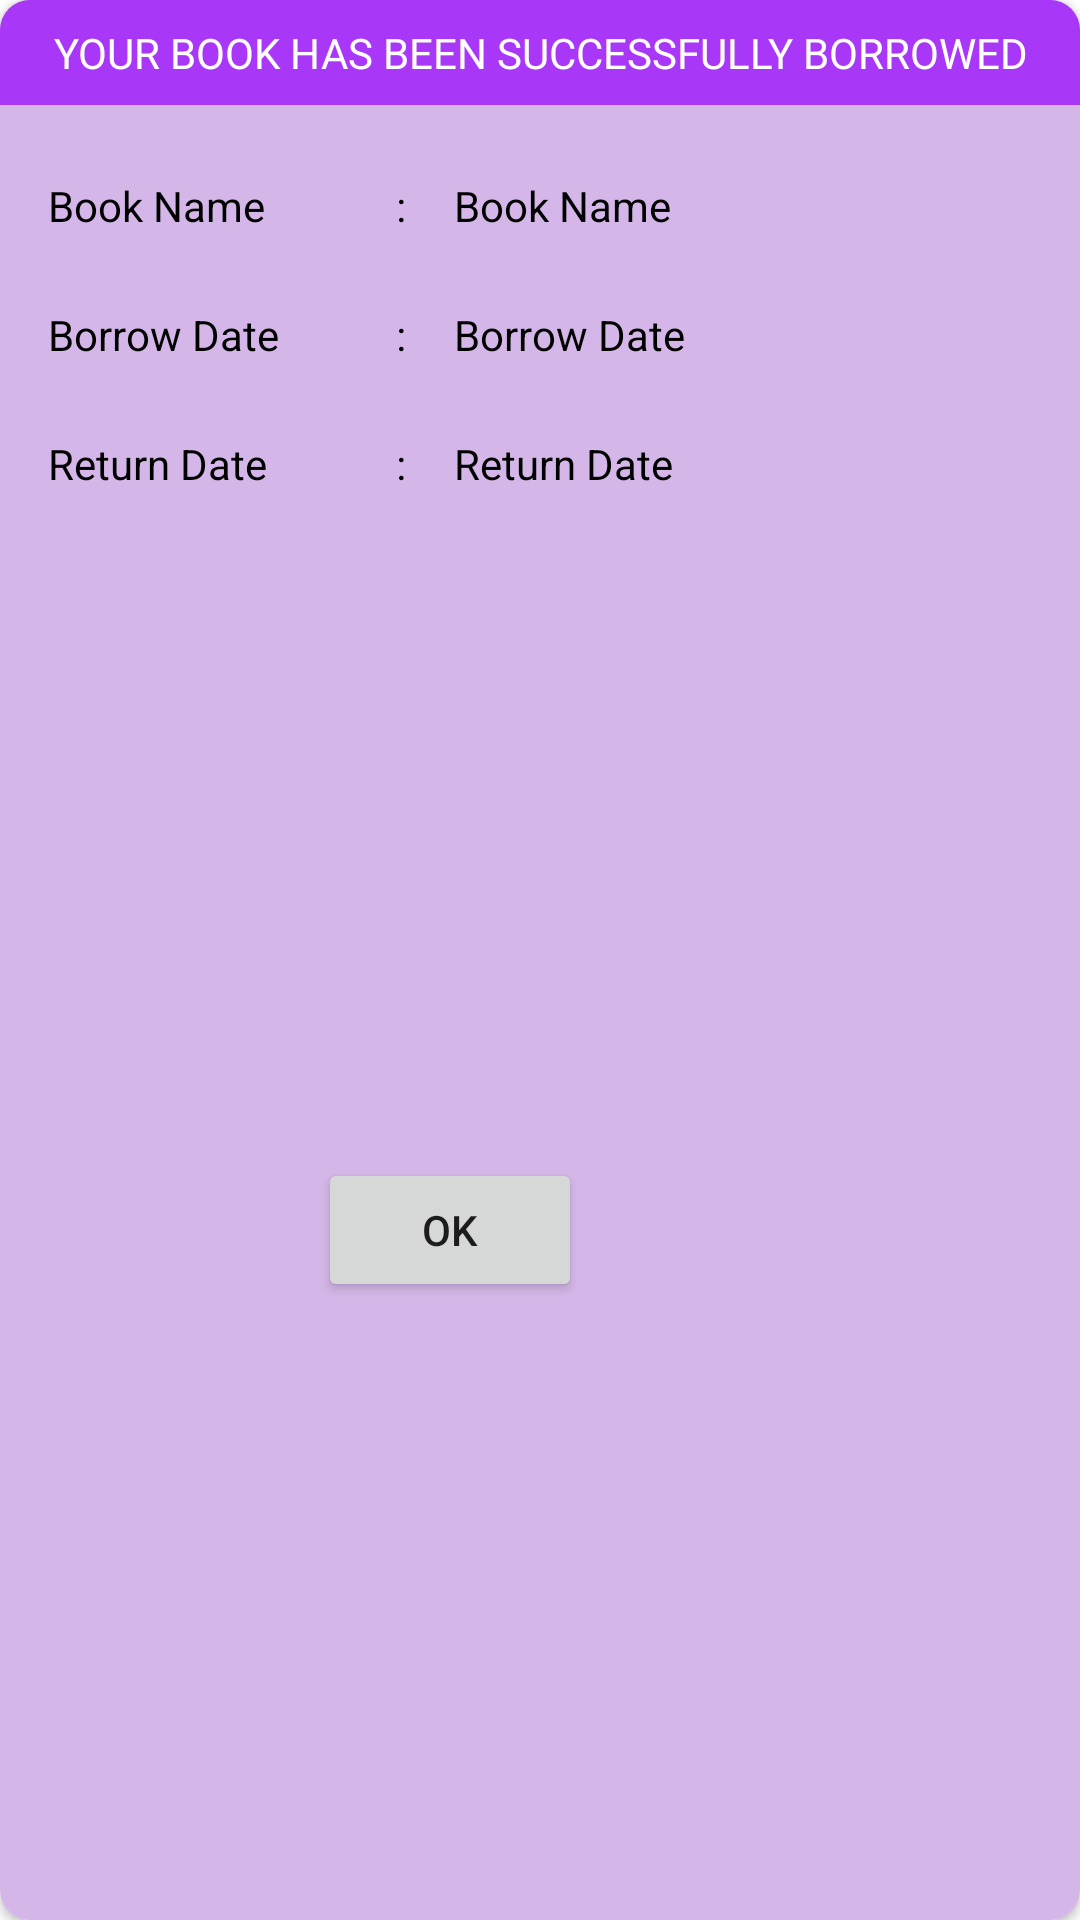

Write the Android layout XML for this screen, with the resource values it uses.
<!-- AndroidManifest.xml: application theme Theme.LibraryApplication -->
<!-- res/layout/fragment_borrow_details.xml -->
<?xml version="1.0" encoding="utf-8"?>
<layout xmlns:android="http://schemas.android.com/apk/res/android"
    xmlns:app="http://schemas.android.com/apk/res-auto"
    xmlns:tools="http://schemas.android.com/tools">

    <androidx.cardview.widget.CardView
        android:layout_width="300dp"
        android:layout_height="wrap_content"
        app:cardCornerRadius="10dp">

        <androidx.constraintlayout.widget.ConstraintLayout
            android:layout_width="match_parent"
            android:layout_height="match_parent"
            android:background="@color/dialog_back_ground"
            tools:context=".ui.fragments.BorrowDetailFragment">

            <TextView
                android:id="@+id/textView3"
                android:layout_width="match_parent"
                android:layout_height="wrap_content"
                android:background="@color/primary"
                android:gravity="center"
                android:padding="8dp"
                android:text="@string/success_borrow"
                android:textColor="@color/white"
                app:layout_constraintEnd_toEndOf="parent"
                app:layout_constraintHorizontal_bias="0.5"
                app:layout_constraintStart_toStartOf="parent"
                app:layout_constraintTop_toTopOf="parent" />

            <TextView
                android:id="@+id/borrow_daeatils_book_name"
                android:layout_width="100dp"
                android:layout_height="wrap_content"
                android:layout_marginStart="16dp"
                android:layout_marginTop="24dp"
                android:text="@string/book_name"
                android:textColor="@color/primary_text"
                app:layout_constraintStart_toStartOf="parent"
                app:layout_constraintTop_toBottomOf="@+id/textView3" />

            <TextView
                android:id="@+id/borrow_details_book_name_given"
                android:layout_width="0dp"
                android:layout_height="wrap_content"
                android:layout_marginStart="16dp"
                android:layout_marginEnd="16dp"
                android:maxLines="2"
                android:text="@string/book_name"
                android:textColor="@color/primary_text"
                app:layout_constraintEnd_toEndOf="parent"
                app:layout_constraintStart_toEndOf="@+id/textView22"
                app:layout_constraintTop_toTopOf="@+id/borrow_daeatils_book_name" />

            <TextView
                android:id="@+id/borrow_details_borrow_date"
                android:layout_width="0dp"
                android:layout_height="wrap_content"
                android:layout_marginTop="24dp"
                android:text="@string/borrow_date"
                android:textColor="@color/primary_text"
                app:layout_constraintStart_toStartOf="@+id/borrow_daeatils_book_name"
                app:layout_constraintTop_toBottomOf="@+id/borrow_daeatils_book_name" />

            <TextView
                android:id="@+id/borrow_date_borrowdetails_given"
                android:layout_width="0dp"
                android:layout_height="wrap_content"
                android:layout_marginEnd="16dp"
                android:text="@string/borrow_date"
                android:textColor="@color/primary_text"
                app:layout_constraintBottom_toBottomOf="@+id/borrow_details_borrow_date"
                app:layout_constraintEnd_toEndOf="parent"
                app:layout_constraintStart_toStartOf="@+id/borrow_details_book_name_given"
                app:layout_constraintTop_toTopOf="@+id/borrow_details_borrow_date"
                app:layout_constraintVertical_bias="1.0" />

            <TextView
                android:id="@+id/borrow_details_return_date"
                android:layout_width="0dp"
                android:layout_height="wrap_content"
                android:layout_marginTop="24dp"
                android:text="@string/return_date"
                android:textColor="@color/primary_text"
                app:layout_constraintEnd_toEndOf="@+id/borrow_details_borrow_date"
                app:layout_constraintHorizontal_bias="0.0"
                app:layout_constraintStart_toStartOf="@+id/borrow_details_borrow_date"
                app:layout_constraintTop_toBottomOf="@+id/borrow_details_borrow_date" />

            <TextView
                android:id="@+id/return_date_borrowdetails_given"
                android:layout_width="0dp"
                android:layout_height="wrap_content"
                android:layout_marginEnd="16dp"
                android:text="@string/return_date"
                android:textColor="@color/primary_text"
                app:layout_constraintEnd_toEndOf="parent"
                app:layout_constraintStart_toStartOf="@+id/borrow_date_borrowdetails_given"
                app:layout_constraintTop_toTopOf="@+id/borrow_details_return_date" />

            <Button
                android:id="@+id/share_book_detail_button"
                android:layout_width="wrap_content"
                android:layout_height="wrap_content"
                android:layout_marginStart="106dp"
                android:layout_marginTop="24dp"
                android:layout_marginEnd="108dp"
                android:layout_marginBottom="8dp"
                android:text="@string/ok"
                app:layout_constraintBottom_toBottomOf="parent"
                app:layout_constraintEnd_toEndOf="parent"
                app:layout_constraintHorizontal_bias="0.0"
                app:layout_constraintStart_toStartOf="parent"
                app:layout_constraintTop_toBottomOf="@+id/borrow_details_return_date" />

            <TextView
                android:id="@+id/textView22"
                android:layout_width="wrap_content"
                android:layout_height="wrap_content"
                android:layout_marginStart="16dp"
                android:gravity="center"
                android:text="@string/semicolon"
                android:textColor="@color/primary_text"
                app:layout_constraintBottom_toBottomOf="@+id/borrow_details_book_name_given"
                app:layout_constraintStart_toEndOf="@+id/borrow_daeatils_book_name"
                app:layout_constraintTop_toTopOf="@+id/borrow_details_book_name_given"
                app:layout_constraintVertical_bias="0.0" />

            <TextView
                android:id="@+id/textView23"
                android:layout_width="wrap_content"
                android:layout_height="wrap_content"
                android:gravity="center"
                android:text="@string/semicolon"
                android:textColor="@color/primary_text"
                app:layout_constraintBottom_toBottomOf="@+id/borrow_date_borrowdetails_given"
                app:layout_constraintEnd_toEndOf="@+id/textView22"
                app:layout_constraintStart_toStartOf="@+id/textView22"
                app:layout_constraintTop_toTopOf="@+id/borrow_date_borrowdetails_given" />

            <TextView
                android:id="@+id/textView24"
                android:layout_width="wrap_content"
                android:layout_height="wrap_content"
                android:gravity="center"
                android:text="@string/semicolon"
                android:textColor="@color/primary_text"
                app:layout_constraintBottom_toBottomOf="@+id/return_date_borrowdetails_given"
                app:layout_constraintEnd_toEndOf="@+id/textView23"
                app:layout_constraintStart_toStartOf="@+id/textView23"
                app:layout_constraintTop_toTopOf="@+id/return_date_borrowdetails_given" />

        </androidx.constraintlayout.widget.ConstraintLayout>
    </androidx.cardview.widget.CardView>
</layout>
<!-- resources referenced by this layout -->
<resources>
  <color name="dialog_back_ground">@color/mildPurple</color>
  <color name="primary">#A937F8</color>
  <color name="primary_text">#FF000000</color>
  <color name="white">#FFFFFFFF</color>
  <string name="book_name">Book Name</string>
  <string name="borrow_date">Borrow Date</string>
  <string name="ok">OK</string>
  <string name="return_date">Return Date</string>
  <string name="semicolon">:</string>
  <string name="success_borrow">YOUR BOOK HAS BEEN SUCCESSFULLY BORROWED</string>
  <style name="Theme.LibraryApplication" parent="Theme.MaterialComponents.Light.DarkActionBar">
          
          <item name="colorPrimary">#A937F8</item>
          <item name="colorPrimaryVariant">#A937F8</item>
          <item name="colorOnPrimary">@color/white</item>
           Secondary brand color.
          <item name="colorSecondary">@color/teal_200</item>
          <item name="colorSecondaryVariant">@color/teal_700</item>
          <item name="colorOnSecondary">@color/black</item>
          
          <item name="android:statusBarColor" tools:targetApi="l">?attr/colorPrimaryVariant</item>
          
      </style>
  <color name="mildPurple">#D4B7E8</color>
  <color name="teal_200">#FF03DAC5</color>
  <color name="teal_700">#FF018786</color>
  <color name="black">#FF000000</color>
</resources>
